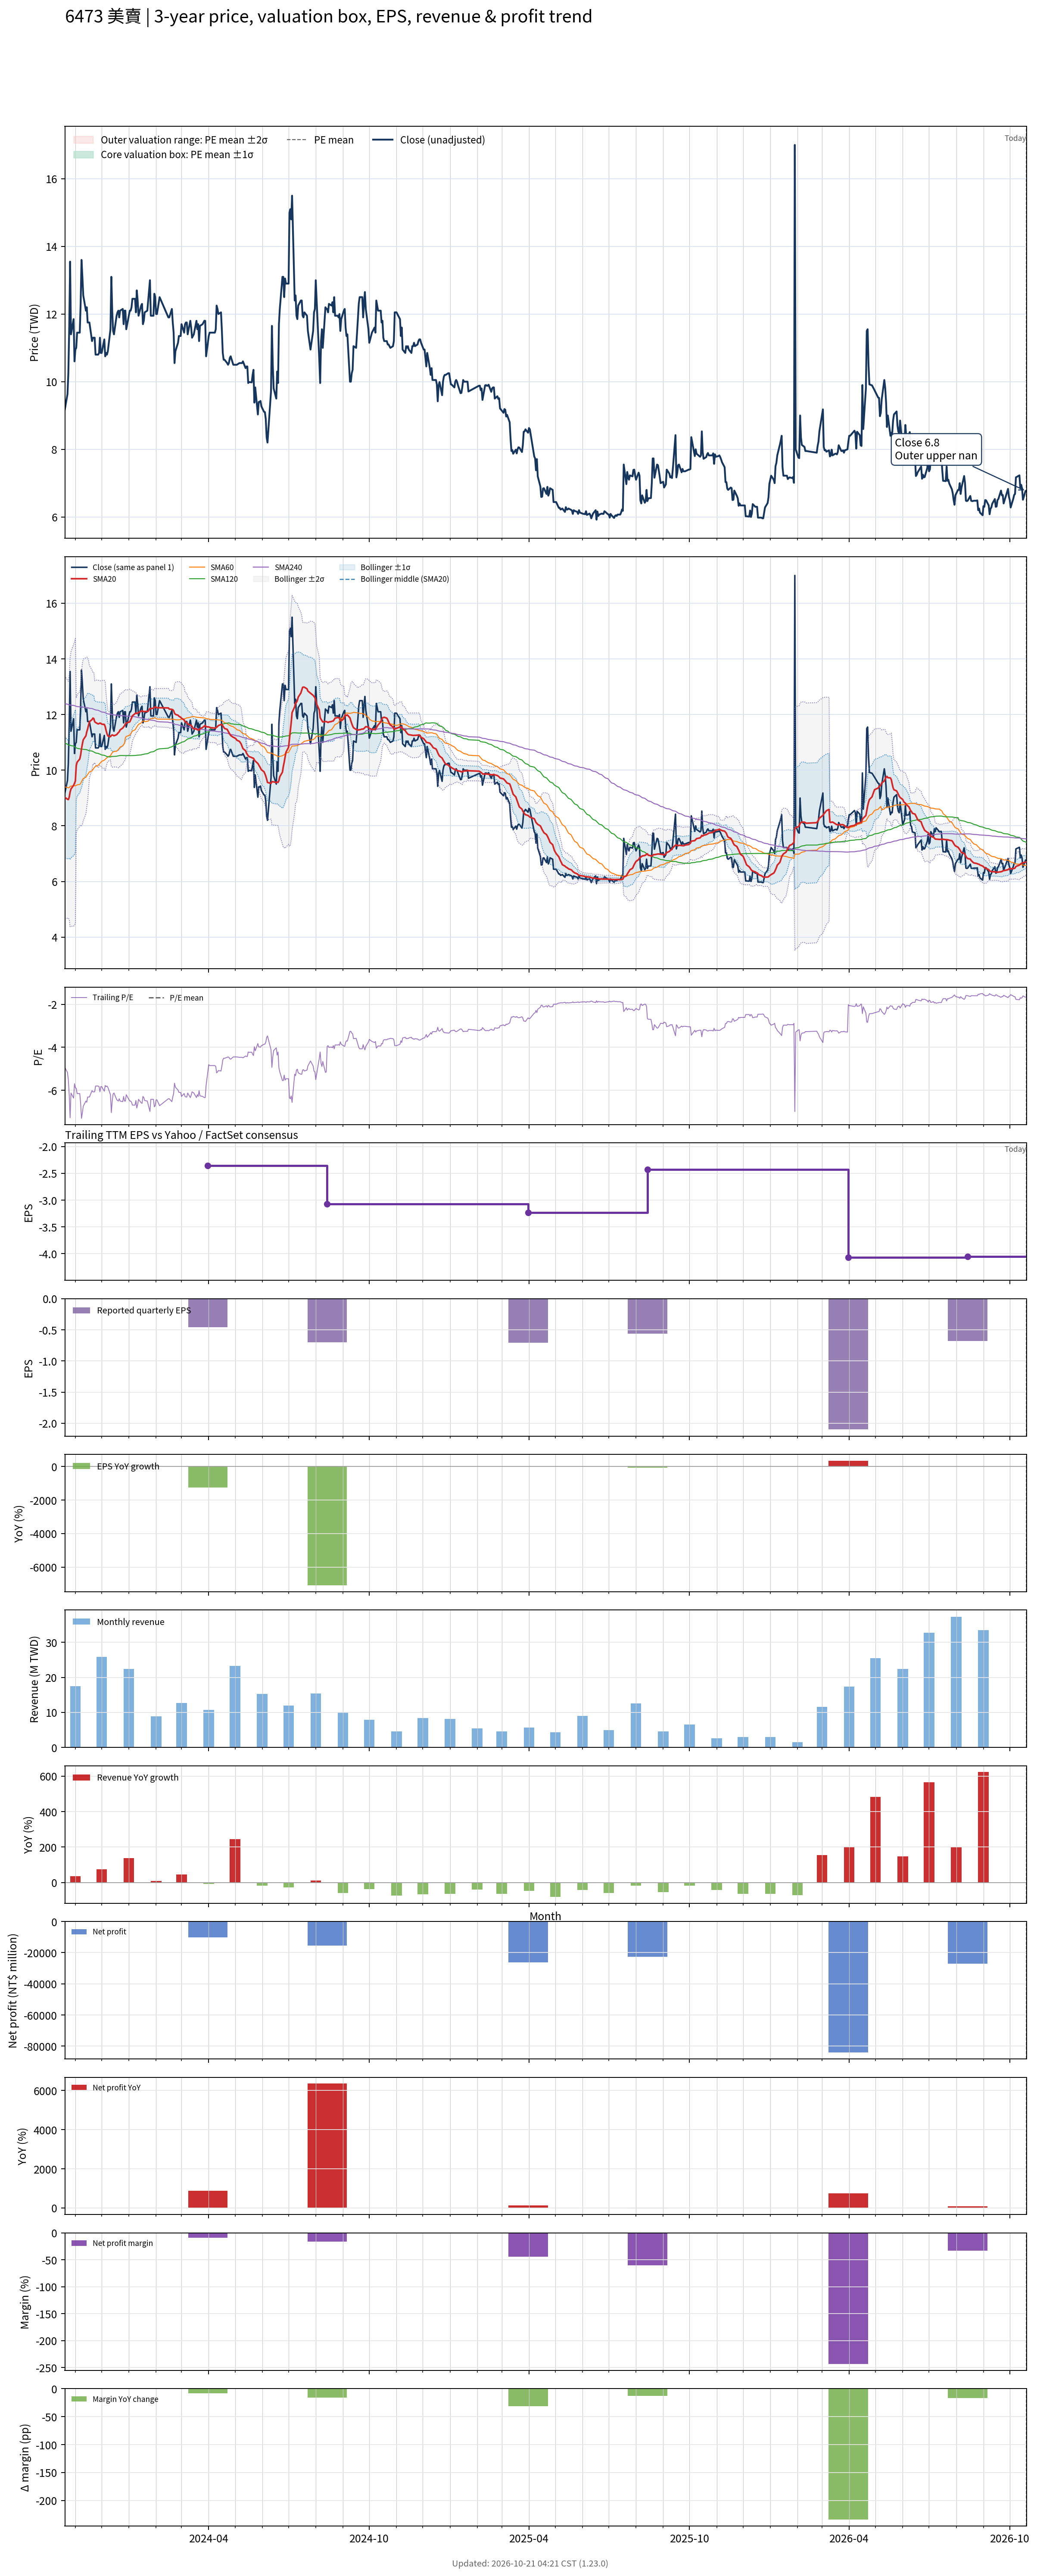

Values plotted in this chart, from the file beside it:
# chart-version: skill-stock-dynamic-val…
date, close, available_date, period_end, eps, ttm_eps, pe, pe_mean, pe_std, price_m2, price_m1, price_mean, price_p1, price_p2, forward_eps, forward_pe, forward_pe_mean, forward_pe_std, forward_price_m2, forward_price_m1, forward_price_mean, forward_price_p1, forward_price_p2, sma20
2023-10-20, 9.18, 2023-08-14, 2023-06-30, -1.36, -1.86, -4.935, , , , , , , , , , , , , , , , , 9.026
2023-10-23, 9.63, 2023-08-14, 2023-06-30, -1.36, -1.86, -5.177, , , , , , , , , , , , , , , , , 8.955
2023-10-24, 10.25, 2023-08-14, 2023-06-30, -1.36, -1.86, -5.511, , , , , , , , , , , , , , , , , 8.943
2023-10-25, 11.6, 2023-08-14, 2023-06-30, -1.36, -1.86, -6.237, , , , , , , , , , , , , , , , , 9.029
2023-10-26, 13.55, 2023-08-14, 2023-06-30, -1.36, -1.86, -7.285, , , , , , , , , , , , , , , , , 9.214
2023-10-27, 11.4, 2023-08-14, 2023-06-30, -1.36, -1.86, -6.129, , , , , , , , , , , , , , , , , 9.325
2023-10-30, 11.85, 2023-08-14, 2023-06-30, -1.36, -1.86, -6.371, , , , , , , , , , , , , , , , , 9.457
2023-10-31, 10.6, 2023-08-14, 2023-06-30, -1.36, -1.86, -5.699, , , , , , , , , , , , , , , , , 9.527
2023-11-01, 10.95, 2023-08-14, 2023-06-30, -1.36, -1.86, -5.887, , , , , , , , , , , , , , , , , 9.614
2023-11-02, 11, 2023-08-14, 2023-06-30, -1.36, -1.86, -5.914, , , , , , , , , , , , , , , , , 10.16
2023-11-03, 11.45, 2023-08-14, 2023-06-30, -1.36, -1.86, -6.156, , , , , , , , , , , , , , , , , 10.29
2023-11-06, 11.45, 2023-08-14, 2023-06-30, -1.36, -1.86, -6.156, , , , , , , , , , , , , , , , , 10.4
2023-11-07, 12.3, 2023-08-14, 2023-06-30, -1.36, -1.86, -6.613, , , , , , , , , , , , , , , , , 10.55
2023-11-08, 13.6, 2023-08-14, 2023-06-30, -1.36, -1.86, -7.312, , , , , , , , , , , , , , , , , 10.77
2023-11-09, 13.1, 2023-08-14, 2023-06-30, -1.36, -1.86, -7.043, , , , , , , , , , , , , , , , , 10.95
2023-11-10, 12.55, 2023-08-14, 2023-06-30, -1.36, -1.86, -6.747, , , , , , , , , , , , , , , , , 11.1
2023-11-13, 12.1, 2023-08-14, 2023-06-30, -1.36, -1.86, -6.505, , , , , , , , , , , , , , , , , 11.23
2023-11-14, 12.2, 2023-08-14, 2023-06-30, -1.36, -1.86, -6.559, , , , , , , , , , , , , , , , , 11.38
2023-11-15, 11.75, 2023-08-14, 2023-06-30, -1.36, -1.86, -6.317, , , , , , , , , , , , , , , , , 11.49
2023-11-16, 11.75, 2023-08-14, 2023-06-30, -1.36, -1.86, -6.317, , , , , , , , , , , , , , , , , 11.61
2023-11-17, 11.75, 2023-08-14, 2023-06-30, -1.36, -1.86, -6.317, , , , , , , , , , , , , , , , , 11.74
2023-11-20, 11.2, 2023-08-14, 2023-06-30, -1.36, -1.86, -6.022, , , , , , , , , , , , , , , , , 11.82
2023-11-21, 11.3, 2023-08-14, 2023-06-30, -1.36, -1.86, -6.075, , , , , , , , , , , , , , , , , 11.87
2023-11-22, 11.3, 2023-08-14, 2023-06-30, -1.36, -1.86, -6.075, , , , , , , , , , , , , , , , , 11.86
2023-11-23, 11.3, 2023-08-14, 2023-06-30, -1.36, -1.86, -6.075, , , , , , , , , , , , , , , , , 11.74
2023-11-24, 10.8, 2023-08-14, 2023-06-30, -1.36, -1.86, -5.806, , , , , , , , , , , , , , , , , 11.71
2023-11-27, 10.8, 2023-08-14, 2023-06-30, -1.36, -1.86, -5.806, , , , , , , , , , , , , , , , , 11.66
2023-11-28, 10.85, 2023-08-14, 2023-06-30, -1.36, -1.86, -5.833, , , , , , , , , , , , , , , , , 11.68
2023-11-29, 11.3, 2023-08-14, 2023-06-30, -1.36, -1.86, -6.075, , , , , , , , , , , , , , , , , 11.69
2023-11-30, 10.85, 2023-08-14, 2023-06-30, -1.36, -1.86, -5.833, , , , , , , , , , , , , , , , , 11.69
2023-12-01, 10.85, 2023-08-14, 2023-06-30, -1.36, -1.86, -5.833, , , , , , , , , , , , , , , , , 11.65
2023-12-04, 11.25, 2023-08-14, 2023-06-30, -1.36, -1.86, -6.048, , , , , , , , , , , , , , , , , 11.64
2023-12-05, 10.75, 2023-08-14, 2023-06-30, -1.36, -1.86, -5.78, , , , , , , , , , , , , , , , , 11.57
2023-12-06, 10.85, 2023-08-14, 2023-06-30, -1.36, -1.86, -5.833, , , , , , , , , , , , , , , , , 11.43
2023-12-07, 10.8, 2023-08-14, 2023-06-30, -1.36, -1.86, -5.806, , , , , , , , , , , , , , , , , 11.31
2023-12-08, 10.9, 2023-08-14, 2023-06-30, -1.36, -1.86, -5.86, , , , , , , , , , , , , , , , , 11.23
2023-12-11, 11.55, 2023-08-14, 2023-06-30, -1.36, -1.86, -6.21, , , , , , , , , , , , , , , , , 11.21
2023-12-12, 13.1, 2023-08-14, 2023-06-30, -1.36, -1.86, -7.043, , , , , , , , , , , , , , , , , 11.25
2023-12-13, 12.1, 2023-08-14, 2023-06-30, -1.36, -1.86, -6.505, , , , , , , , , , , , , , , , , 11.27
2023-12-14, 11.5, 2023-08-14, 2023-06-30, -1.36, -1.86, -6.183, , , , , , , , , , , , , , , , , 11.26
2023-12-15, 11.4, 2023-08-14, 2023-06-30, -1.36, -1.86, -6.129, , , , , , , , , , , , , , , , , 11.24
2023-12-18, 11.95, 2023-08-14, 2023-06-30, -1.36, -1.86, -6.425, , , , , , , , , , , , , , , , , 11.28
2023-12-19, 12.05, 2023-08-14, 2023-06-30, -1.36, -1.86, -6.478, , , , , , , , , , , , , , , , , 11.31
2023-12-20, 12.1, 2023-08-14, 2023-06-30, -1.36, -1.86, -6.505, , , , , , , , , , , , , , , , , 11.35
2023-12-21, 11.9, 2023-08-14, 2023-06-30, -1.36, -1.86, -6.398, , , , , , , , , , , , , , , , , 11.38
2023-12-22, 12.1, 2023-08-14, 2023-06-30, -1.36, -1.86, -6.505, , , , , , , , , , , , , , , , , 11.45
2023-12-25, 12.15, 2023-08-14, 2023-06-30, -1.36, -1.86, -6.532, , , , , , , , , , , , , , , , , 11.52
2023-12-26, 11.7, 2023-08-14, 2023-06-30, -1.36, -1.86, -6.29, , , , , , , , , , , , , , , , , 11.56
2023-12-27, 12.1, 2023-08-14, 2023-06-30, -1.36, -1.86, -6.505, , , , , , , , , , , , , , , , , 11.6
2023-12-28, 12.1, 2023-08-14, 2023-06-30, -1.36, -1.86, -6.505, , , , , , , , , , , , , , , , , 11.66
2023-12-29, 11.55, 2023-08-14, 2023-06-30, -1.36, -1.86, -6.21, , , , , , , , , , , , , , , , , 11.7
2024-01-02, 12.1, 2023-08-14, 2023-06-30, -1.36, -1.86, -6.505, , , , , , , , , , , , , , , , , 11.74
2024-01-03, 12.1, 2023-08-14, 2023-06-30, -1.36, -1.86, -6.505, , , , , , , , , , , , , , , , , 11.8
2024-01-04, 12.2, 2023-08-14, 2023-06-30, -1.36, -1.86, -6.559, , , , , , , , , , , , , , , , , 11.87
2024-01-05, 12.45, 2023-08-14, 2023-06-30, -1.36, -1.86, -6.694, , , , , , , , , , , , , , , , , 11.96
2024-01-08, 12.45, 2023-08-14, 2023-06-30, -1.36, -1.86, -6.694, , , , , , , , , , , , , , , , , 12.03
2024-01-09, 12.05, 2023-08-14, 2023-06-30, -1.36, -1.86, -6.478, , , , , , , , , , , , , , , , , 12.06
2024-01-10, 12.7, 2023-08-14, 2023-06-30, -1.36, -1.86, -6.828, , , , , , , , , , , , , , , , , 12.04
2024-01-11, 12.4, 2023-08-14, 2023-06-30, -1.36, -1.86, -6.667, , , , , , , , , , , , , , , , , 12.05
... 669 more rows
